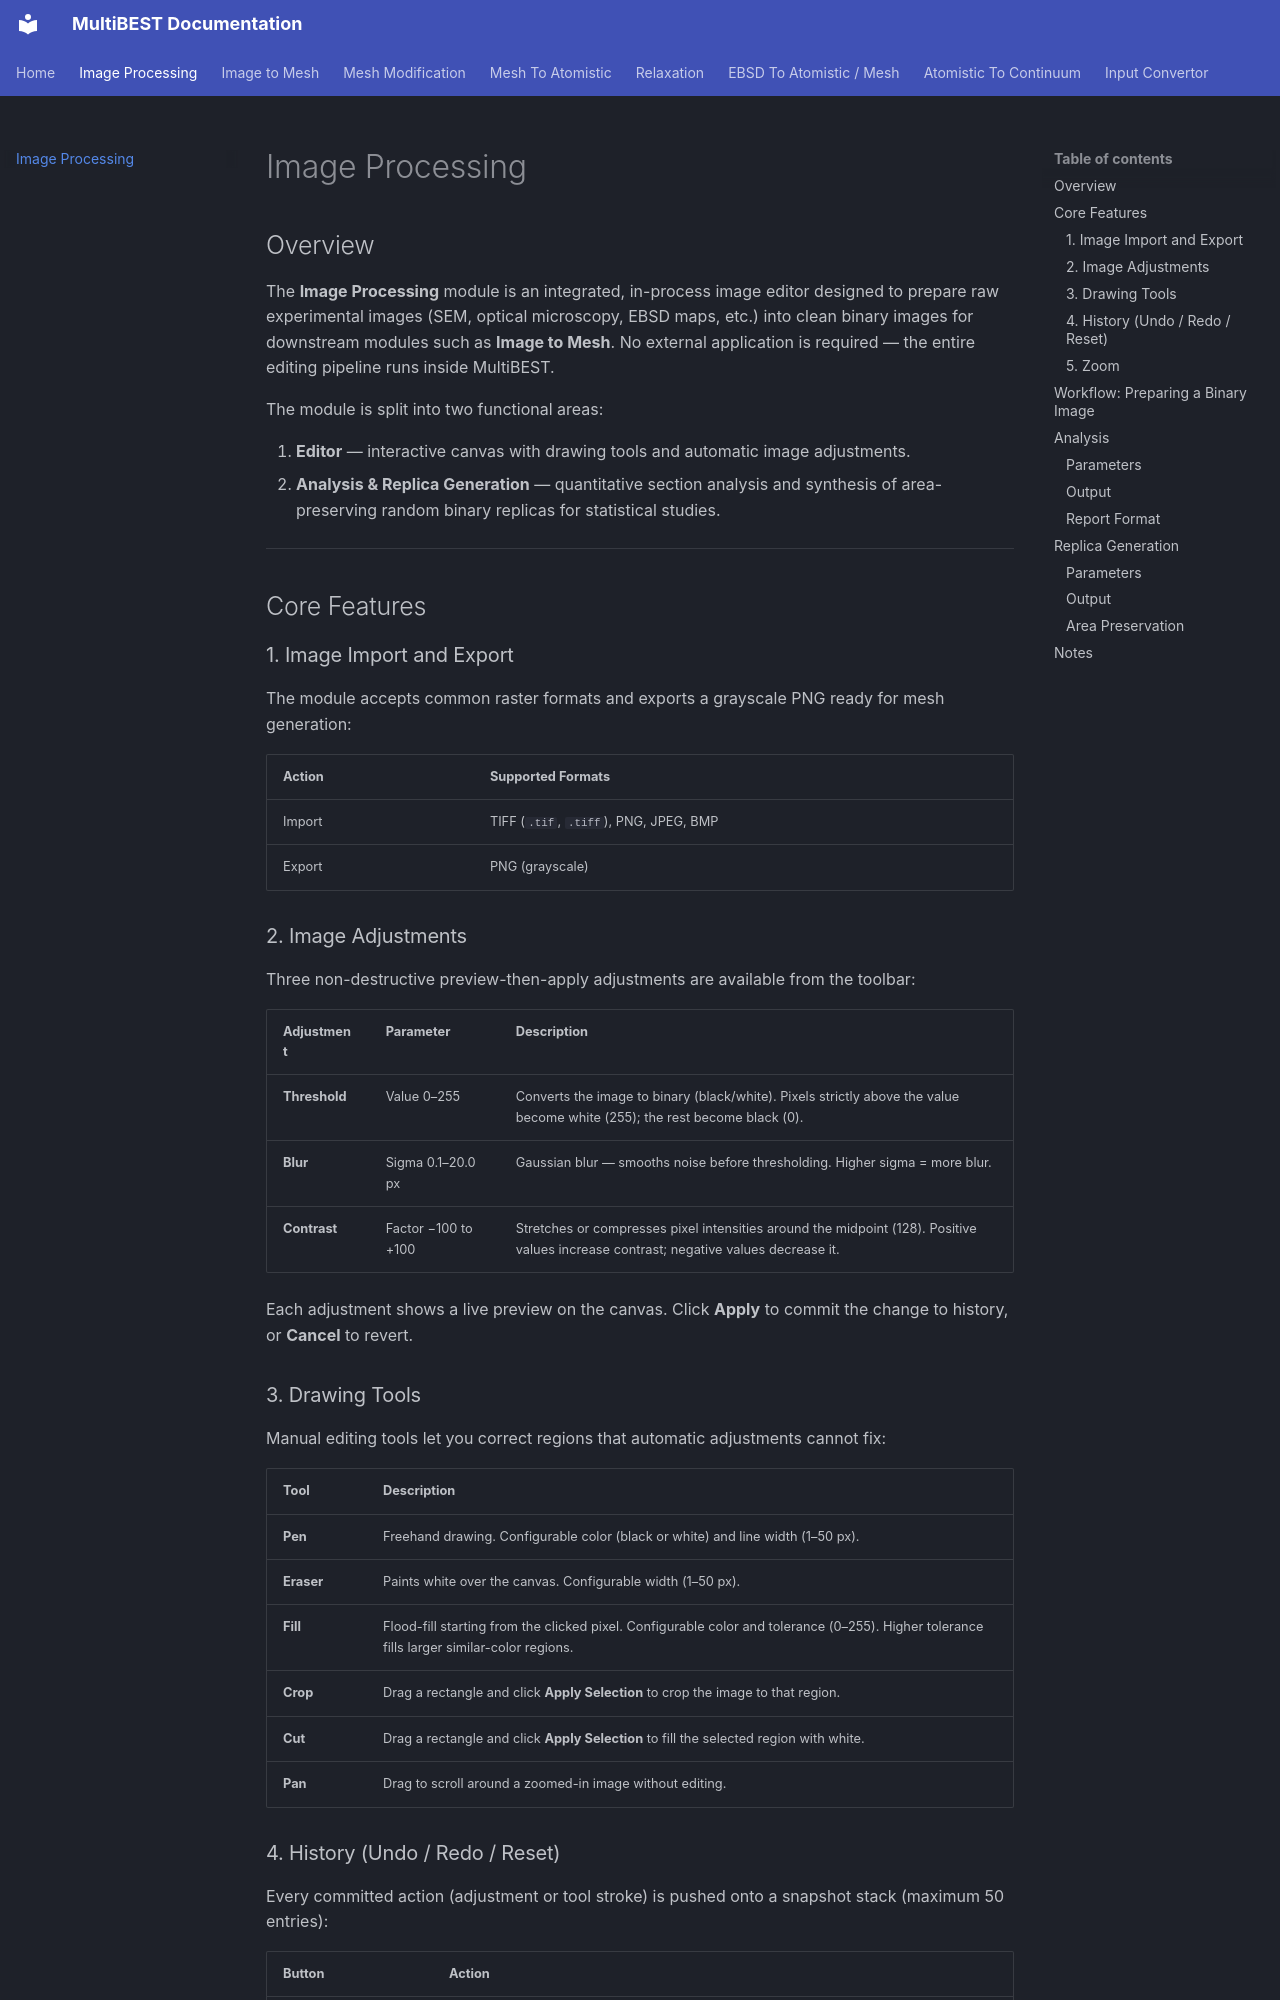

repository: Vahid-jb/MultiBEST---Multiscale-Multiphase-Bridging-Experiment-and-Simulation-Toolkit · page: Image_Processing_Documentation.html · generator: mkdocs

# Image Processing

## Overview

The **Image Processing** module is an integrated, in-process image editor designed to prepare raw experimental images (SEM, optical microscopy, EBSD maps, etc.) into clean binary images for downstream modules such as **Image to Mesh**. No external application is required — the entire editing pipeline runs inside MultiBEST.

The module is split into two functional areas:

1. **Editor** — interactive canvas with drawing tools and automatic image adjustments.
2. **Analysis & Replica Generation** — quantitative section analysis and synthesis of area-preserving random binary replicas for statistical studies.

---

## Core Features

### 1. Image Import and Export

The module accepts common raster formats and exports a grayscale PNG ready for mesh generation:

| Action | Supported Formats |
| :--- | :--- |
| Import | TIFF (`.tif`, `.tiff`), PNG, JPEG, BMP |
| Export | PNG (grayscale) |

### 2. Image Adjustments

Three non-destructive preview-then-apply adjustments are available from the toolbar:

| Adjustment | Parameter | Description |
| :--- | :--- | :--- |
| **Threshold** | Value 0–255 | Converts the image to binary (black/white). Pixels strictly above the value become white (255); the rest become black (0). |
| **Blur** | Sigma 0.1–20.0 px | Gaussian blur — smooths noise before thresholding. Higher sigma = more blur. |
| **Contrast** | Factor −100 to +100 | Stretches or compresses pixel intensities around the midpoint (128). Positive values increase contrast; negative values decrease it. |

Each adjustment shows a live preview on the canvas. Click **Apply** to commit the change to history, or **Cancel** to revert.

### 3. Drawing Tools

Manual editing tools let you correct regions that automatic adjustments cannot fix:

| Tool | Description |
| :--- | :--- |
| **Pen** | Freehand drawing. Configurable color (black or white) and line width (1–50 px). |
| **Eraser** | Paints white over the canvas. Configurable width (1–50 px). |
| **Fill** | Flood-fill starting from the clicked pixel. Configurable color and tolerance (0–255). Higher tolerance fills larger similar-color regions. |
| **Crop** | Drag a rectangle and click **Apply Selection** to crop the image to that region. |
| **Cut** | Drag a rectangle and click **Apply Selection** to fill the selected region with white. |
| **Pan** | Drag to scroll around a zoomed-in image without editing. |

### 4. History (Undo / Redo / Reset)

Every committed action (adjustment or tool stroke) is pushed onto a snapshot stack (maximum 50 entries):

| Button | Action |
| :--- | :--- |
| Undo | Step back one snapshot. |
| Redo | Step forward one snapshot (available after an undo). |
| Reset | Jump back to the originally loaded image. |
